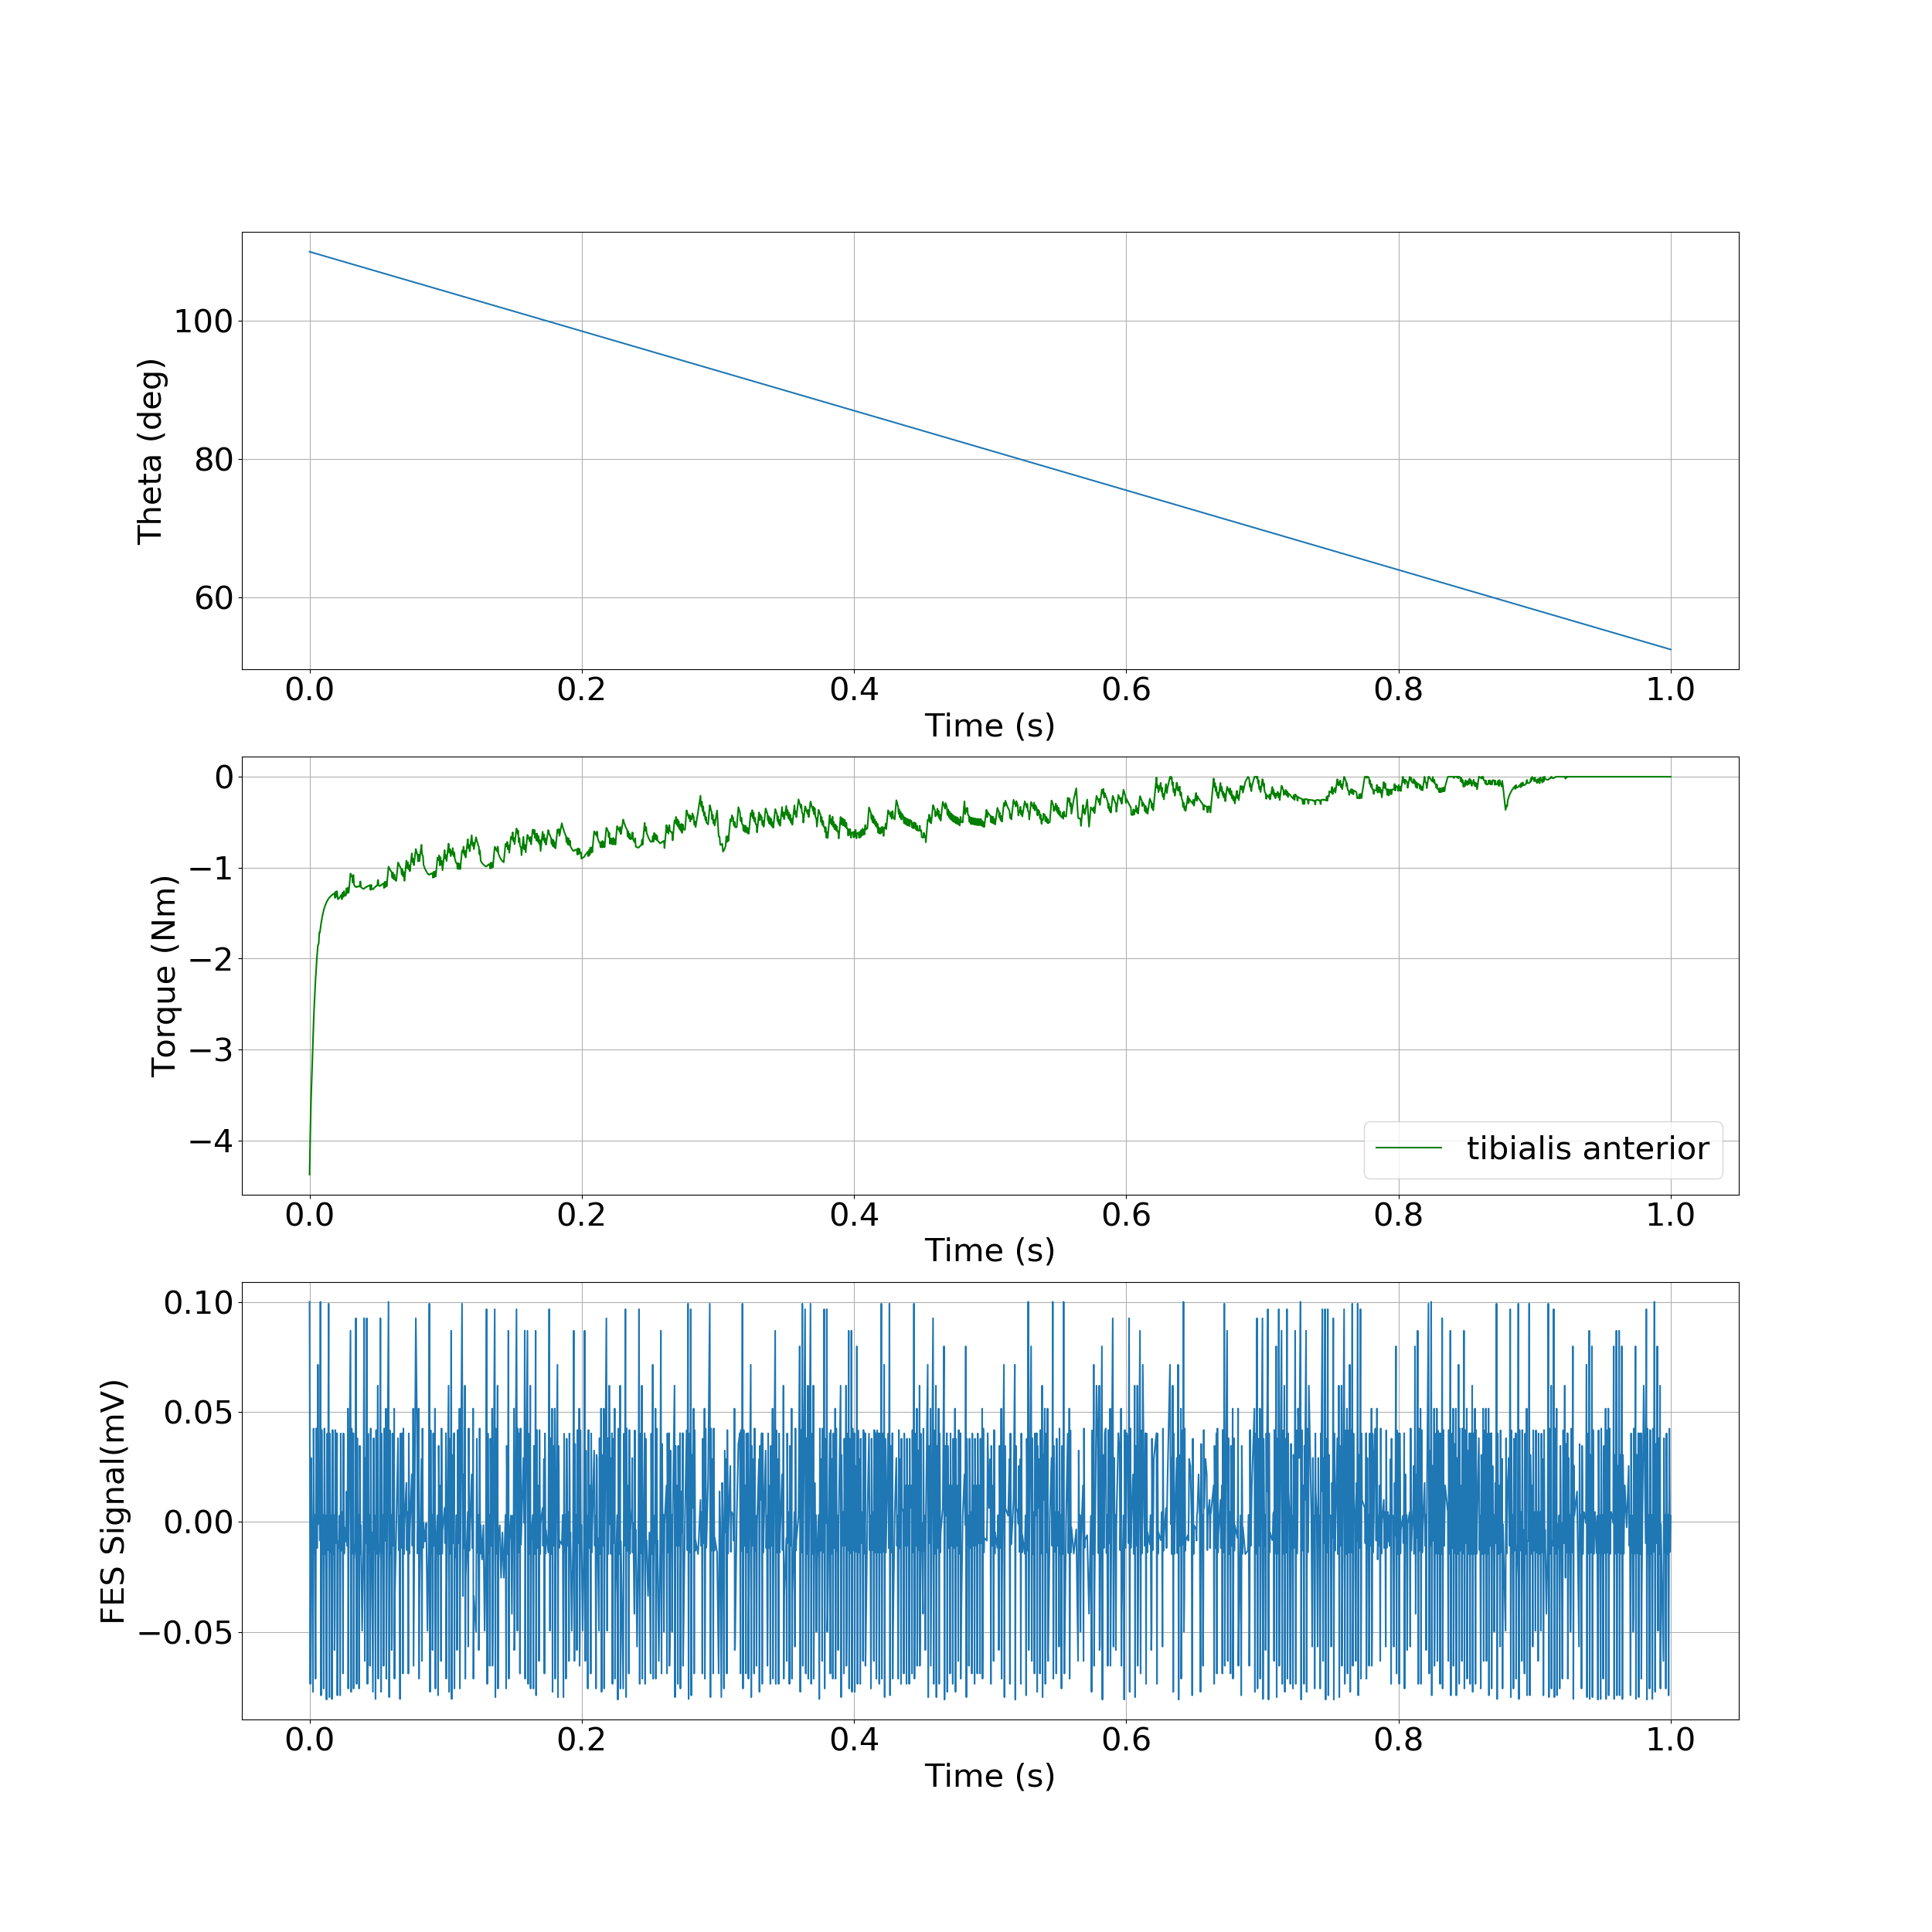

Source data for this figure (header and first rows):
, time, theta, torque
0, 0.0, 110.0, -4.376
1, 0.000547, 110, -3.925
2, 0.001094, 109.9, -3.552
3, 0.001674, 109.9, -3.288
4, 0.00252, 109.9, -2.884
5, 0.00296, 109.8, -2.702
6, 0.003399, 109.8, -2.534
7, 0.003881, 109.8, -2.378
8, 0.004399, 109.7, -2.225
9, 0.004952, 109.7, -2.089
10, 0.005528, 109.7, -1.963
11, 0.00613, 109.6, -1.856
12, 0.00674, 109.6, -1.833
13, 0.007165, 109.6, -1.712
14, 0.007591, 109.6, -1.713
15, 0.008009, 109.5, -1.666
16, 0.008453, 109.5, -1.616
17, 0.008924, 109.5, -1.575
18, 0.00941, 109.5, -1.532
19, 0.009915, 109.4, -1.5
20, 0.01042, 109.4, -1.466
21, 0.01094, 109.4, -1.442
22, 0.01146, 109.3, -1.415
23, 0.01198, 109.3, -1.399
24, 0.01249, 109.3, -1.378
25, 0.013, 109.3, -1.366
26, 0.01351, 109.2, -1.35
27, 0.01401, 109.2, -1.342
28, 0.01451, 109.2, -1.329
29, 0.015, 109.1, -1.324
30, 0.01549, 109.1, -1.312
31, 0.01597, 109.1, -1.309
32, 0.01646, 109.1, -1.299
33, 0.01693, 109, -1.298
34, 0.01741, 109, -1.289
35, 0.01788, 109, -1.288
36, 0.01835, 108.9, -1.28
37, 0.01864, 108.9, -1.332
38, 0.01892, 108.9, -1.329
39, 0.01923, 108.9, -1.263
40, 0.01958, 108.9, -1.317
41, 0.01992, 108.9, -1.314
42, 0.02018, 108.8, -1.259
43, 0.02045, 108.8, -1.297
44, 0.02073, 108.8, -1.346
45, 0.02154, 108.8, -1.34
46, 0.02199, 108.7, -1.332
47, 0.02245, 108.7, -1.317
48, 0.02291, 108.7, -1.311
49, 0.02337, 108.7, -1.299
50, 0.02365, 108.6, -1.347
51, 0.02393, 108.6, -1.341
52, 0.02424, 108.6, -1.273
53, 0.02457, 108.6, -1.323
54, 0.02491, 108.6, -1.318
55, 0.02516, 108.6, -1.263
56, 0.02542, 108.5, -1.258
57, 0.0257, 108.5, -1.31
58, 0.02673, 108.5, -1.305
59, 0.02716, 108.4, -1.228
... 2,273 more rows
